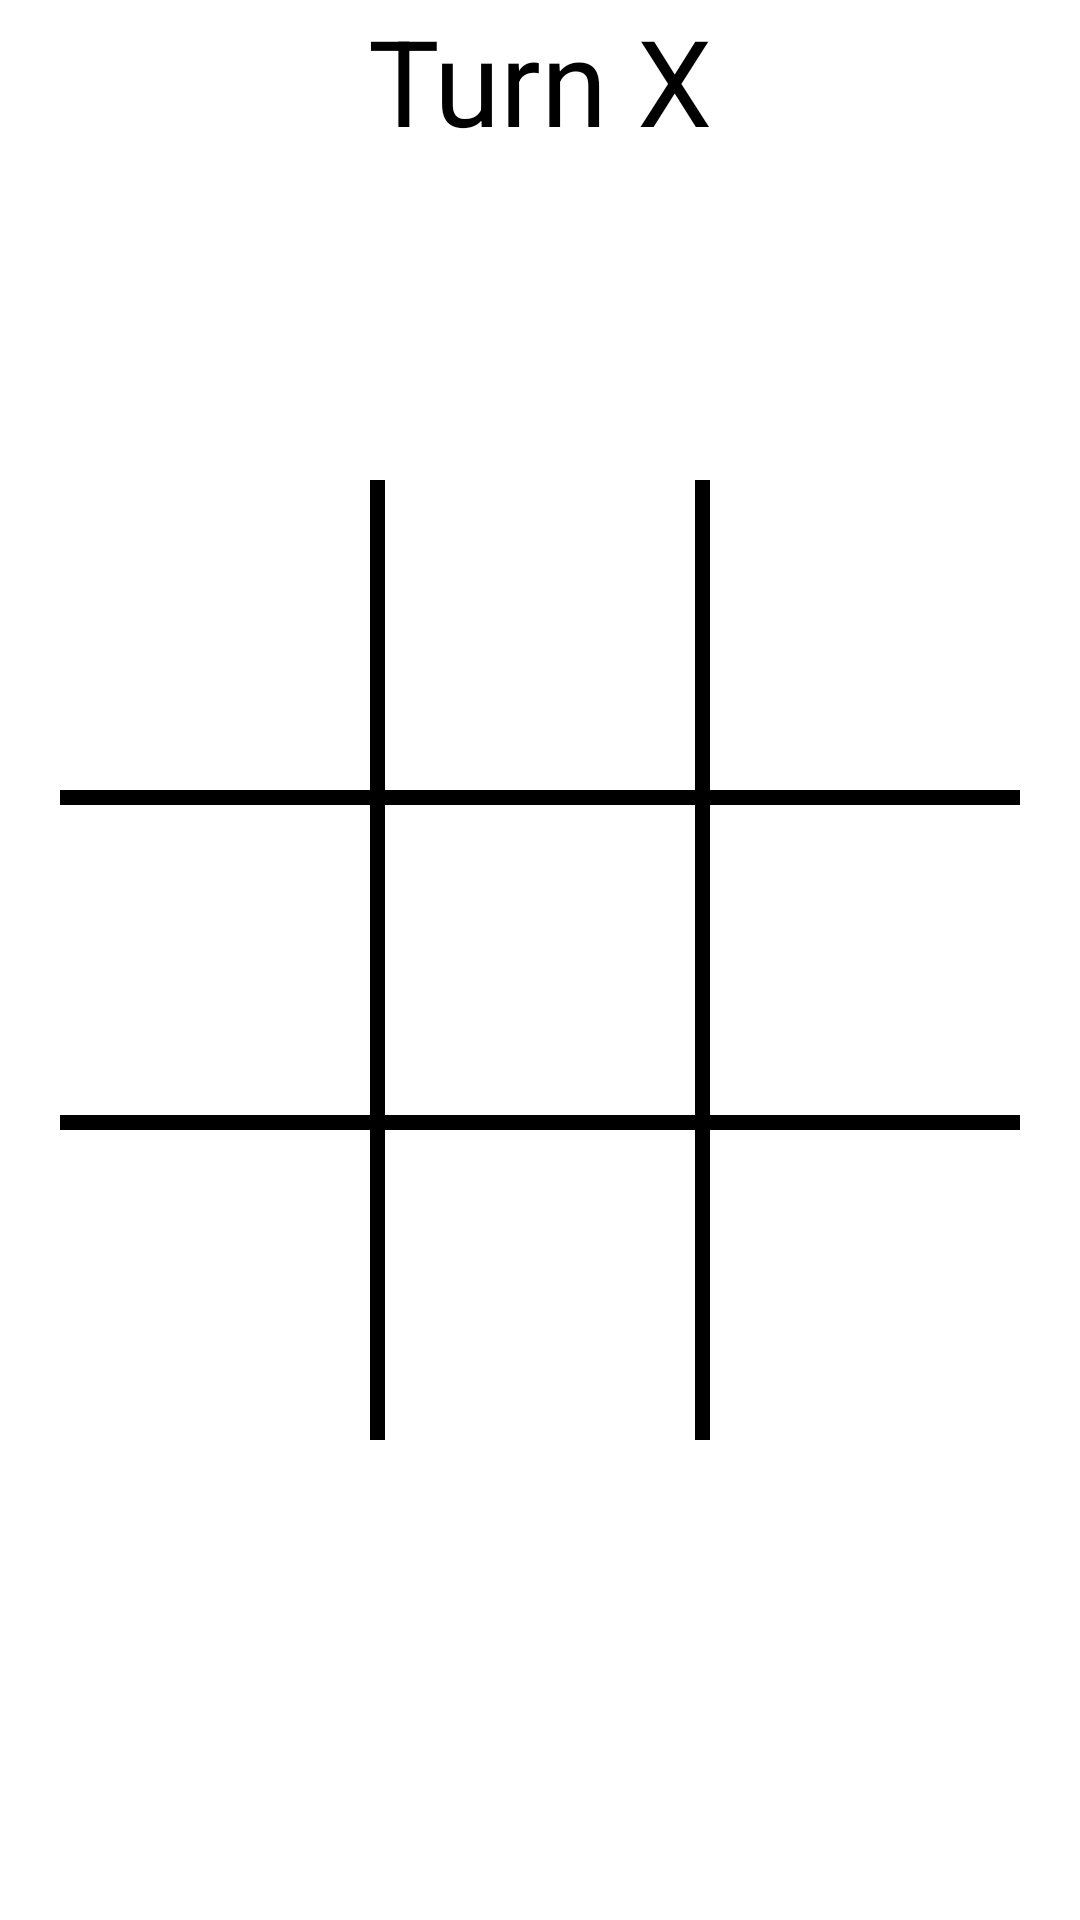

Here is an Android app screen rendered from its layout file. Give the layout XML and the strings, colors and styles it references.
<!-- AndroidManifest.xml: application theme Theme.TicTacToeMegis2 -->
<!-- res/layout/activity_main.xml -->
<?xml version="1.0" encoding="utf-8"?>
<androidx.constraintlayout.widget.ConstraintLayout xmlns:android="http://schemas.android.com/apk/res/android"
    xmlns:app="http://schemas.android.com/apk/res-auto"
    xmlns:tools="http://schemas.android.com/tools"
    android:layout_width="match_parent"
    android:layout_height="match_parent"
    tools:context=".MainActivity">

    <TextView
        android:id="@+id/turnTV"
        android:layout_width="wrap_content"
        android:layout_height="wrap_content"
        android:text="Turn X"
        android:textColor="@color/black"
        android:textSize="40sp"
        app:layout_constraintEnd_toEndOf="parent"
        app:layout_constraintStart_toStartOf="parent"
        app:layout_constraintTop_toTopOf="parent" />


    <LinearLayout
        android:layout_width="match_parent"
        android:layout_height="0dp"
        app:layout_constraintDimensionRatio="1:1"
        android:orientation="vertical"
        android:padding="20dp"
        app:layout_constraintBottom_toBottomOf="parent"
        app:layout_constraintEnd_toEndOf="parent"
        app:layout_constraintStart_toStartOf="parent"
        app:layout_constraintTop_toTopOf="parent">

        <LinearLayout
            style="@style/row">

            <Button
                android:id="@+id/p1"
                style="@style/column"/>
            <View
                style="@style/verticalLine"/>
            <Button
                android:id="@+id/p2"
                style="@style/column"/>
            <View
                style="@style/verticalLine"/>
            <Button
                android:id="@+id/p3"
                style="@style/column"/>

        </LinearLayout>

        <View
            style="@style/horizontalLine"/>

        <LinearLayout
            style="@style/row">

            <Button
                android:id="@+id/p4"
                style="@style/column"/>
            <View
                style="@style/verticalLine"/>
            <Button
                android:id="@+id/p5"
                style="@style/column"/>
            <View
                style="@style/verticalLine"/>
            <Button
                android:id="@+id/p6"
                style="@style/column"/>

        </LinearLayout>

        <View
            style="@style/horizontalLine"/>

        <LinearLayout
            style="@style/row">

            <Button
                android:id="@+id/p7"
                style="@style/column"/>
            <View
                style="@style/verticalLine"/>
            <Button
                android:id="@+id/p8"
                style="@style/column"/>
            <View
                style="@style/verticalLine"/>
            <Button
                android:id="@+id/p9"
                style="@style/column"/>

        </LinearLayout>

    </LinearLayout>

</androidx.constraintlayout.widget.ConstraintLayout>
<!-- resources referenced by this layout -->
<resources>
  <style name="column">
          <item name="android:layout_weight">1</item>
          <item name="android:layout_width">0dp</item>
          <item name="android:layout_height">match_parent</item>
          <item name="android:textColor">@color/black</item>
          <item name="android:background">@android:color/transparent</item>
          <item name="android:textSize">40sp</item>
          <item name="android:textStyle">bold</item>
          <item name="android:onClick">boardTapped</item>
      </style>
  <style name="horizontalLine">
          <item name="android:background">@color/black</item>
          <item name="android:layout_width">match_parent</item>
          <item name="android:layout_height">5dp</item>
      </style>
  <style name="row">
          <item name="android:layout_weight">1</item>
          <item name="android:layout_width">match_parent</item>
          <item name="android:layout_height">0dp</item>
      </style>
  <style name="verticalLine">
          <item name="android:background">@color/black</item>
          <item name="android:layout_width">5dp</item>
          <item name="android:layout_height">match_parent</item>
      </style>
  <style name="Theme.TicTacToeMegis2" parent="Theme.MaterialComponents.DayNight.DarkActionBar">
          
          <item name="colorPrimary">@color/purple_500</item>
          <item name="colorPrimaryVariant">@color/purple_700</item>
          <item name="colorOnPrimary">@color/white</item>
          
          <item name="colorSecondary">@color/teal_200</item>
          <item name="colorSecondaryVariant">@color/teal_700</item>
          <item name="colorOnSecondary">@color/black</item>
          
          <item name="android:statusBarColor">?attr/colorPrimaryVariant</item>
          
      </style>
  <!-- not gathered from this repository: default colours our renderer supplied (Android Studio template values) -->
  <color name="purple_500">#FF6200EE</color>
  <color name="purple_700">#FF3700B3</color>
  <color name="teal_200">#FF03DAC5</color>
  <color name="teal_700">#FF018786</color>
  <color name="black">#FF000000</color>
  <color name="white">#FFFFFFFF</color>
</resources>
